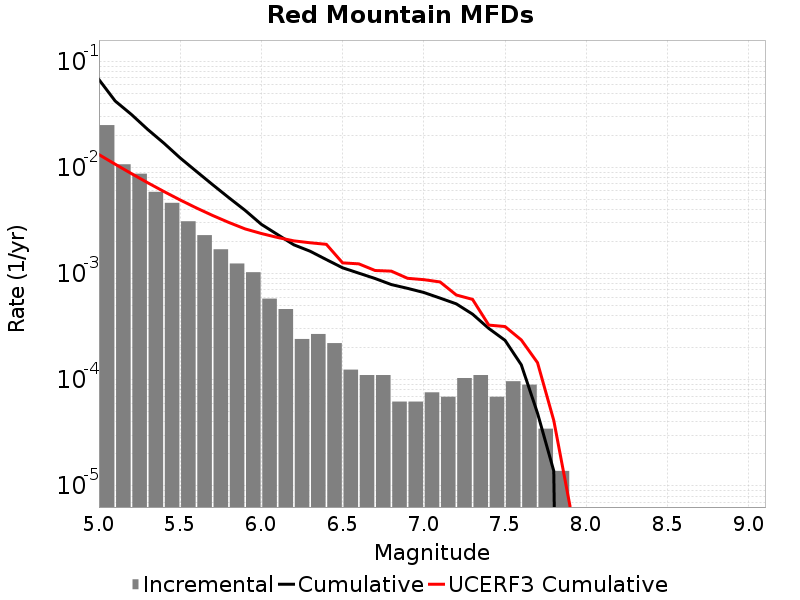

The table this chart was drawn from, first rows:
Magnitude, Incremental Rate, Cumulative Rate, UCERF3 Cumulative Rate
5.05, 0.02504, 0.06728, 0.01321
5.15, 0.0107, 0.04224, 0.01072
5.25, 0.008726, 0.03153, 0.008745
5.35, 0.005887, 0.02281, 0.007175
5.45, 0.004636, 0.01692, 0.005928
5.55, 0.003109, 0.01228, 0.004937
5.65, 0.002301, 0.009176, 0.00415
5.75, 0.001693, 0.006875, 0.003525
5.85, 0.001244, 0.005182, 0.003029
5.95, 0.001029, 0.003938, 0.002634
6.05, 5.803812E-4, 0.002909, 0.002384
6.15, 4.6292308E-4, 0.002328, 0.002187
6.25, 2.418255E-4, 0.001866, 0.002032
6.35, 2.694627E-4, 0.001624, 0.00195
6.45, 2.210976E-4, 0.001354, 0.001886
6.55, 1.243674E-4, 0.001133, 0.001261
6.65, 1.105488E-4, 0.001009, 0.001234
6.75, 1.105488E-4, 8.98209E-4, 0.001069
6.85, 6.21837E-5, 7.876602E-4, 0.001054
6.95, 6.21837E-5, 7.254765E-4, 9.0211205E-4
7.05, 7.6002296E-5, 6.6329277E-4, 8.760516E-4
7.15, 6.9092996E-5, 5.872905E-4, 8.336574E-4
7.25, 1.036395E-4, 5.181975E-4, 6.282092E-4
7.35, 1.105488E-4, 4.14558E-4, 5.7117455E-4
7.45, 6.9092996E-5, 3.0400918E-4, 3.268813E-4
7.55, 9.67302E-5, 2.349162E-4, 3.1681862E-4
7.65, 8.98209E-5, 1.3818599E-4, 2.369533E-4
7.75, 3.4546498E-5, 4.83651E-5, 1.4461765E-4
7.85, 1.38186E-5, 1.38186E-5, 4.134483E-5
7.95, 0.0, 0.0, 6.4360856E-6
8.05, 0.0, 0.0, 0.0
8.15, 0.0, 0.0, 0.0
8.25, 0.0, 0.0, 0.0
8.35, 0.0, 0.0, 0.0
8.45, 0.0, 0.0, 0.0
8.55, 0.0, 0.0, 0.0
8.65, 0.0, 0.0, 0.0
8.75, 0.0, 0.0, 0.0
8.85, 0.0, 0.0, 0.0
8.95, 0.0, 0.0, 0.0
9.05, 0.0, 0.0, 0.0
